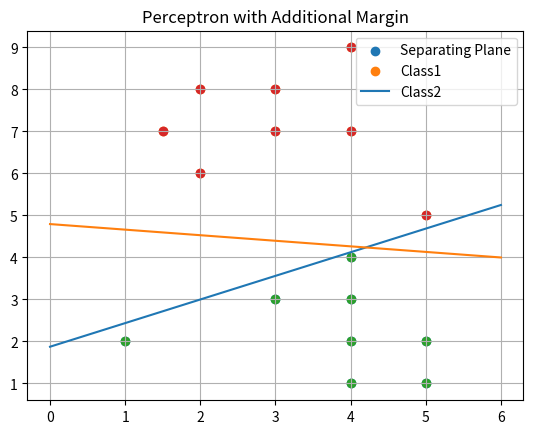

Source code (Python):
import numpy as np
import matplotlib.pyplot as plt

# Data for class 1 and class 2
class1 = np.array([[1, 2, 1], [3, 3, 1], [4, 1, 1], [4, 2, 1],
                   [4, 3, 1], [4, 4, 1], [5, 1, 1], [5, 2, 1]])
class2 = np.array([[1.5, 7, 1], [2, 6, 1], [2, 8, 1], [3, 7, 1],
                   [3, 8, 1], [4, 7, 1], [4, 9, 1], [5, 5, 1]])
norm_class2 = -class2

# Initial settings for perceptron without margin
k = 0
a = np.array([0, 0, 0])
eta = 1
Y = np.vstack((class1, norm_class2))

# Training loop for perceptron without margin
while k < 500:
    prev_a = a.copy()
    for i in range(len(Y)):
        temp = Y[i, :]
        ax = np.dot(a, temp)
        if ax <= 0:
            a = a + eta * temp
    if np.array_equal(prev_a, a):
        break
    k += 1

# Decision boundary calculation
x1 = np.arange(0, 6.1, 0.1)
x2 = (-a[0] / a[1]) * x1 - a[2] / a[1]

# Plotting without margin
plt.scatter(class1[:, 0], class1[:, 1])
plt.scatter(class2[:, 0], class2[:, 1])
plt.plot(x1, x2)
plt.grid(True)
plt.title('Perceptron without Additional Margin')
plt.legend(['Separating Plane', 'Class1', 'Class2'])
plt.show()

# Data for class 1 and class 2 (again for margin perceptron)
class1 = np.array([[1, 2, 1], [3, 3, 1], [4, 1, 1], [4, 2, 1],
                   [4, 3, 1], [4, 4, 1], [5, 1, 1], [5, 2, 1]])
class2 = np.array([[1.5, 7, 1], [2, 6, 1], [2, 8, 1], [3, 7, 1],
                   [3, 8, 1], [4, 7, 1], [4, 9, 1], [5, 5, 1]])
norm_class2 = -class2

# Initial settings for perceptron with margin
k = 0
b = 2.6
a = np.array([0, 0, 0])
eta = 1
Y = np.vstack((class1, norm_class2))

# Training loop for perceptron with margin
while k < 500:
    prev_a = a.copy()
    for i in range(len(Y)):
        temp = Y[i, :]
        ax = np.dot(a, temp)
        if ax <= b:
            dist_point = b - ax
            a = a + (eta * (dist_point * temp) / np.linalg.norm(temp)**2)
    if np.array_equal(prev_a, a):
        break
    k += 1

# Decision boundary calculation
x1 = np.arange(0, 6.1, 0.1)
x2 = (-a[0] / a[1]) * x1 - a[2] / a[1]

# Plotting with margin
plt.scatter(class1[:, 0], class1[:, 1])
plt.scatter(class2[:, 0], class2[:, 1])
plt.plot(x1, x2)
plt.grid(True)
plt.title('Perceptron with Additional Margin')
plt.legend(['Separating Plane', 'Class1', 'Class2'])
plt.show()
